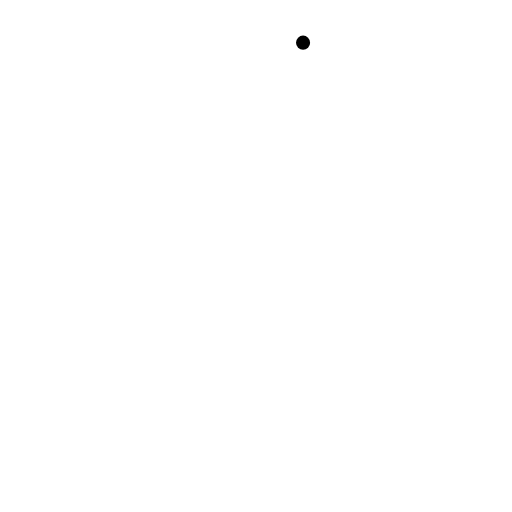
t = 0.00 s
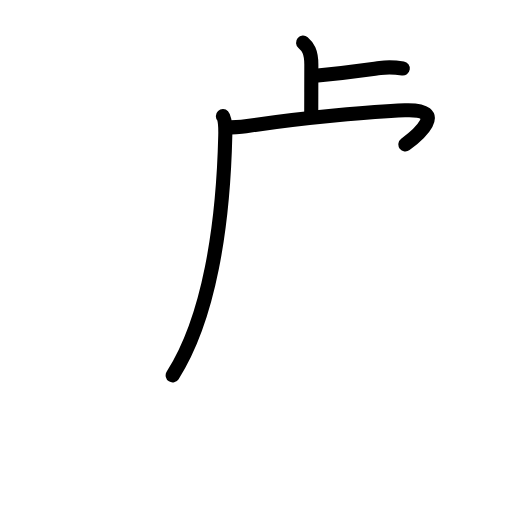
t = 3.42 s
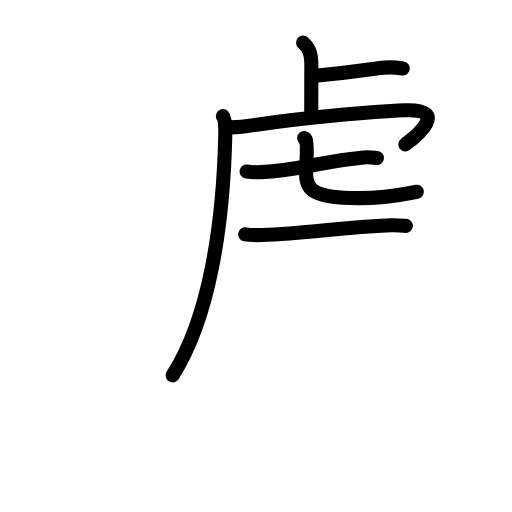
t = 6.75 s
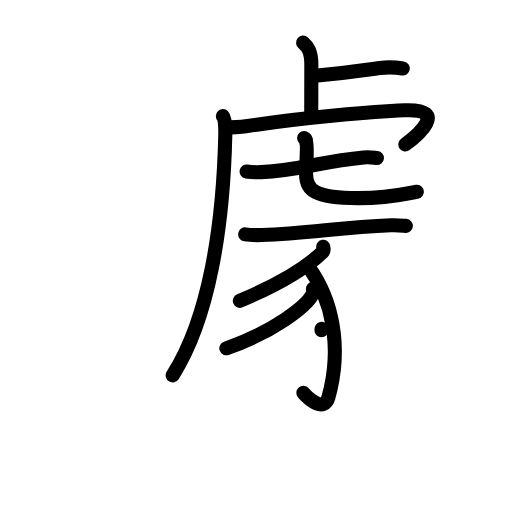
t = 10.13 s
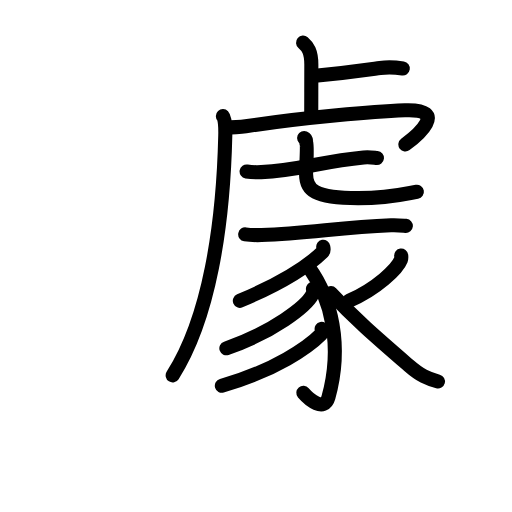
t = 12.88 s
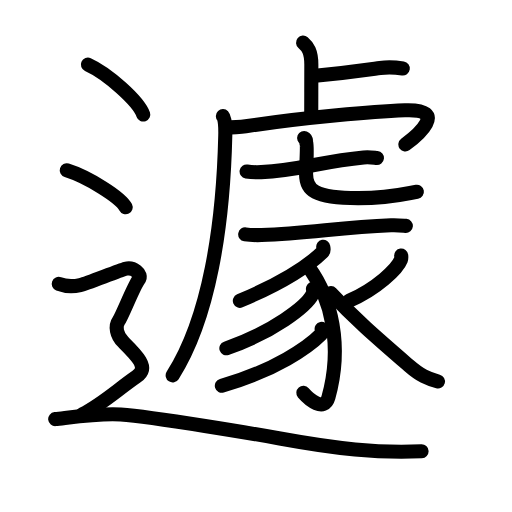
t = 17.00 s

The animated SVG that drew these frames (rendered in a browser with its animation timeline set to each time). Animation: 58 SMIL elements (animate=58); one cycle of 17.00 s.

<?xml version="1.0" encoding="UTF-8"?>
<!--
AniKanjiVG is licensed by CC-BY-SA Paul C. Sommerhoff (https://bitbucket.org/sommerhoff/anikanjivg).
AniKanjiVG uses KanjiVG which is licensed by CC-BY-SA Ulrich Apel (http://kanjivg.tagaini.net).
See also http://creativecommons.org/licenses/by-sa/3.0/
-->
<svg xmlns:kvg='http://kanjivg.tagaini.net' xmlns='http://www.w3.org/2000/svg' width='109' height='109' viewBox='0 0 109 109' style='fill:none;stroke:#000000;stroke-width:3;stroke-linecap:round;stroke-linejoin:round;' id="kvg:kanji_0907d"><g id="kvg:0907d" kvg:element="遽"><g id="kvg:0907d-g1" kvg:element="虍" kvg:position="tare"><path id="kvg:0907d-s1" kvg:type="㇑a" d="M64.52,9.08c0.98,0.85,1.76,1.85,1.76,4.67c0,5.48-0.02,5.68-0.02,10.29"><animate attributeName="d" begin="0.0s" dur="0.5s" from="M64.52,9.08C64.52,9.08,64.52,9.08,64.52,9.08" to="M64.52,9.08c0.98,0.85,1.76,1.85,1.76,4.67" />
<animate attributeName="d" begin="0.5s" dur="0.5s" from="M64.52,9.08c0.98,0.85,1.76,1.85,1.76,4.67c0,0,0,0,0,0,0" to="M64.52,9.08c0.98,0.85,1.76,1.85,1.76,4.67c0,5.48-0.02,5.68-0.02,10.29" />
</path>
<path id="kvg:0907d-s2" kvg:type="㇐b" d="M66.6,16.16c7.51-0.69,10.4-1.14,14.31-1.69c1.23-0.17,3.43-0.12,4.84,0.1"><animate attributeName="d" begin="1.0s" dur="0.5s" from="M66.6,16.16C66.6,16.16,66.6,16.16,66.6,16.16" to="M66.6,16.16c7.51-0.69,10.4-1.14,14.31-1.69" />
<animate attributeName="d" begin="1.5s" dur="0.5s" from="M66.6,16.16c7.51-0.69,10.4-1.14,14.31-1.69c0,0,0,0,0,0,0" to="M66.6,16.16c7.51-0.69,10.4-1.14,14.31-1.69c1.23-0.17,3.43-0.12,4.84,0.1" />
<animate attributeName="d" begin="0s" dur="1.0s" from="M-100,-100" to="M-100,-100" />
</path>
<path id="kvg:0907d-s3" kvg:type="㇒" d="M47.45,24.73c0.46,0.49,0.55,2.34,0.51,4.12c-0.45,19.4-3.45,38.9-11.2,51.07"><animate attributeName="d" begin="2.0s" dur="0.5s" from="M47.45,24.73C47.45,24.73,47.45,24.73,47.45,24.73" to="M47.45,24.73c0.46,0.49,0.55,2.34,0.51,4.12" />
<animate attributeName="d" begin="2.5s" dur="0.5s" from="M47.45,24.73c0.46,0.49,0.55,2.34,0.51,4.12c0,0,0,0,0,0,0" to="M47.45,24.73c0.46,0.49,0.55,2.34,0.51,4.12c-0.45,19.4-3.45,38.9-11.2,51.07" />
<animate attributeName="d" begin="0s" dur="2.0s" from="M-100,-100" to="M-100,-100" />
</path>
<path id="kvg:0907d-s4" kvg:type="㇖a" d="M48.24,27.23c1.51-0.23,2.58-0.11,4.07-0.34c12.66-1.98,27.78-3.19,33.88-3.42c9.56-0.36,2.49,5.51,0.11,7.28"><animate attributeName="d" begin="3.0s" dur="0.3333333333333333s" from="M48.24,27.23C48.24,27.23,48.24,27.23,48.24,27.23" to="M48.24,27.23c1.51-0.23,2.58-0.11,4.07-0.34" />
<animate attributeName="d" begin="3.3333333333333335s" dur="0.3333333333333333s" from="M48.24,27.23c1.51-0.23,2.58-0.11,4.07-0.34c0,0,0,0,0,0,0" to="M48.24,27.23c1.51-0.23,2.58-0.11,4.07-0.34c12.66-1.98,27.78-3.19,33.88-3.42" />
<animate attributeName="d" begin="3.6666666666666665s" dur="0.3333333333333333s" from="M48.24,27.23c1.51-0.23,2.58-0.11,4.07-0.34c12.66-1.98,27.78-3.19,33.88-3.42c0,0,0,0,0,0,0" to="M48.24,27.23c1.51-0.23,2.58-0.11,4.07-0.34c12.66-1.98,27.78-3.19,33.88-3.42c9.56-0.36,2.49,5.51,0.11,7.28" />
<animate attributeName="d" begin="0s" dur="3.0s" from="M-100,-100" to="M-100,-100" />
</path>
<g id="kvg:0907d-g2" kvg:element="七"><g id="kvg:0907d-g3" kvg:element="一"><path id="kvg:0907d-s5" kvg:type="㇐" d="M52.5,36.5c0.81,0.14,2.3,0.17,3.1,0.14c8.12-0.33,12.72-2.3,21.81-3.13c1.33-0.12,2.16,0.06,2.83,0.13"><animate attributeName="d" begin="4.0s" dur="0.3333333333333333s" from="M52.5,36.5C52.5,36.5,52.5,36.5,52.5,36.5" to="M52.5,36.5c0.81,0.14,2.3,0.17,3.1,0.14" />
<animate attributeName="d" begin="4.333333333333333s" dur="0.3333333333333333s" from="M52.5,36.5c0.81,0.14,2.3,0.17,3.1,0.14c0,0,0,0,0,0,0" to="M52.5,36.5c0.81,0.14,2.3,0.17,3.1,0.14c8.12-0.33,12.72-2.3,21.81-3.13" />
<animate attributeName="d" begin="4.666666666666667s" dur="0.3333333333333333s" from="M52.5,36.5c0.81,0.14,2.3,0.17,3.1,0.14c8.12-0.33,12.72-2.3,21.81-3.13c0,0,0,0,0,0,0" to="M52.5,36.5c0.81,0.14,2.3,0.17,3.1,0.14c8.12-0.33,12.72-2.3,21.81-3.13c1.33-0.12,2.16,0.06,2.83,0.13" />
<animate attributeName="d" begin="0s" dur="4.0s" from="M-100,-100" to="M-100,-100" />
</path>
</g>
<path id="kvg:0907d-s6" kvg:type="㇟a" d="M64.75,29.37c0.58,0.24,0.32,0.87,0.52,1.2c0.19,0.32-0.11,5.25-0.11,6.45c0,3.43,1.69,5.16,11.08,5.16c6.81,0,9.83-0.88,12.51-1.36"><animate attributeName="d" begin="5.0s" dur="0.25s" from="M64.75,29.37C64.75,29.37,64.75,29.37,64.75,29.37" to="M64.75,29.37c0.58,0.24,0.32,0.87,0.52,1.2" />
<animate attributeName="d" begin="5.25s" dur="0.25s" from="M64.75,29.37c0.58,0.24,0.32,0.87,0.52,1.2c0,0,0,0,0,0,0" to="M64.75,29.37c0.58,0.24,0.32,0.87,0.52,1.2c0.19,0.32-0.11,5.25-0.11,6.45" />
<animate attributeName="d" begin="5.5s" dur="0.25s" from="M64.75,29.37c0.58,0.24,0.32,0.87,0.52,1.2c0.19,0.32-0.11,5.25-0.11,6.45c0,0,0,0,0,0,0" to="M64.75,29.37c0.58,0.24,0.32,0.87,0.52,1.2c0.19,0.32-0.11,5.25-0.11,6.45c0,3.43,1.69,5.16,11.08,5.16" />
<animate attributeName="d" begin="5.75s" dur="0.25s" from="M64.75,29.37c0.58,0.24,0.32,0.87,0.52,1.2c0.19,0.32-0.11,5.25-0.11,6.45c0,3.43,1.69,5.16,11.08,5.16c0,0,0,0,0,0,0" to="M64.75,29.37c0.58,0.24,0.32,0.87,0.52,1.2c0.19,0.32-0.11,5.25-0.11,6.45c0,3.43,1.69,5.16,11.08,5.16c6.81,0,9.83-0.88,12.51-1.36" />
<animate attributeName="d" begin="0s" dur="5.0s" from="M-100,-100" to="M-100,-100" />
</path>
</g>
</g>
<g id="kvg:0907d-g4" kvg:element="豕"><path id="kvg:0907d-s7" kvg:type="㇐" d="M52.2,49.89c0.9,0.15,2.56,0.17,3.47,0.15c10-0.25,16.27-1.65,27.56-2.09c1.49-0.06,2.41,0.07,3.17,0.14"><animate attributeName="d" begin="6.0s" dur="0.3333333333333333s" from="M52.2,49.89C52.2,49.89,52.2,49.89,52.2,49.89" to="M52.2,49.89c0.9,0.15,2.56,0.17,3.47,0.15" />
<animate attributeName="d" begin="6.333333333333333s" dur="0.3333333333333333s" from="M52.2,49.89c0.9,0.15,2.56,0.17,3.47,0.15c0,0,0,0,0,0,0" to="M52.2,49.89c0.9,0.15,2.56,0.17,3.47,0.15c10-0.25,16.27-1.65,27.56-2.09" />
<animate attributeName="d" begin="6.666666666666667s" dur="0.3333333333333333s" from="M52.2,49.89c0.9,0.15,2.56,0.17,3.47,0.15c10-0.25,16.27-1.65,27.56-2.09c0,0,0,0,0,0,0" to="M52.2,49.89c0.9,0.15,2.56,0.17,3.47,0.15c10-0.25,16.27-1.65,27.56-2.09c1.49-0.06,2.41,0.07,3.17,0.14" />
<animate attributeName="d" begin="0s" dur="6.0s" from="M-100,-100" to="M-100,-100" />
</path>
<path id="kvg:0907d-s8" kvg:type="㇒" d="M68.81,52.53c0.05,0.27,0.22,0.78-0.1,1.09c-2.96,2.88-7.46,6.13-17.65,10.42"><animate attributeName="d" begin="7.0s" dur="0.5s" from="M68.81,52.53C68.81,52.53,68.81,52.53,68.81,52.53" to="M68.81,52.53c0.05,0.27,0.22,0.78-0.1,1.09" />
<animate attributeName="d" begin="7.5s" dur="0.5s" from="M68.81,52.53c0.05,0.27,0.22,0.78-0.1,1.09c0,0,0,0,0,0,0" to="M68.81,52.53c0.05,0.27,0.22,0.78-0.1,1.09c-2.96,2.88-7.46,6.13-17.65,10.42" />
<animate attributeName="d" begin="0s" dur="7.0s" from="M-100,-100" to="M-100,-100" />
</path>
<path id="kvg:0907d-s9" kvg:type="㇕v" d="M65.83,57.04C70.5,63.5,73,73.5,69.92,84.61c-0.89,3.2-4.17,0.39-5.34-0.97"><animate attributeName="d" begin="8.0s" dur="0.5s" from="M65.83,57.04C65.83,57.04,65.83,57.04,65.83,57.04" to="M65.83,57.04C70.5,63.5,73,73.5,69.92,84.61" />
<animate attributeName="d" begin="8.5s" dur="0.5s" from="M65.83,57.04C70.5,63.5,73,73.5,69.92,84.61c0,0,0,0,0,0,0" to="M65.83,57.04C70.5,63.5,73,73.5,69.92,84.61c-0.89,3.2-4.17,0.39-5.34-0.97" />
<animate attributeName="d" begin="0s" dur="8.0s" from="M-100,-100" to="M-100,-100" />
</path>
<path id="kvg:0907d-s10" kvg:type="㇒" d="M66.62,61.47c0.05,0.3,0.11,0.77-0.1,1.2c-1.26,2.53-8.46,8.08-18.33,11.48"><animate attributeName="d" begin="9.0s" dur="0.5s" from="M66.62,61.47C66.62,61.47,66.62,61.47,66.62,61.47" to="M66.62,61.47c0.05,0.3,0.11,0.77-0.1,1.2" />
<animate attributeName="d" begin="9.5s" dur="0.5s" from="M66.62,61.47c0.05,0.3,0.11,0.77-0.1,1.2c0,0,0,0,0,0,0" to="M66.62,61.47c0.05,0.3,0.11,0.77-0.1,1.2c-1.26,2.53-8.46,8.08-18.33,11.48" />
<animate attributeName="d" begin="0s" dur="9.0s" from="M-100,-100" to="M-100,-100" />
</path>
<path id="kvg:0907d-s11" kvg:type="㇒" d="M68.47,70c0.06,0.29,0.24,0.79-0.12,1.15c-2.68,2.7-9.75,7.73-21.12,10.98"><animate attributeName="d" begin="10.0s" dur="0.5s" from="M68.47,70C68.47,70,68.47,70,68.47,70" to="M68.47,70c0.06,0.29,0.24,0.79-0.12,1.15" />
<animate attributeName="d" begin="10.5s" dur="0.5s" from="M68.47,70c0.06,0.29,0.24,0.79-0.12,1.15c0,0,0,0,0,0,0" to="M68.47,70c0.06,0.29,0.24,0.79-0.12,1.15c-2.68,2.7-9.75,7.73-21.12,10.98" />
<animate attributeName="d" begin="0s" dur="10.0s" from="M-100,-100" to="M-100,-100" />
</path>
<path id="kvg:0907d-s12" kvg:type="㇒" d="M85.41,54.39c0.03,0.23,0.07,0.59-0.06,0.91c-0.75,1.92-5.09,6.14-11.02,8.73"><animate attributeName="d" begin="11.0s" dur="0.5s" from="M85.41,54.39C85.41,54.39,85.41,54.39,85.41,54.39" to="M85.41,54.39c0.03,0.23,0.07,0.59-0.06,0.91" />
<animate attributeName="d" begin="11.5s" dur="0.5s" from="M85.41,54.39c0.03,0.23,0.07,0.59-0.06,0.91c0,0,0,0,0,0,0" to="M85.41,54.39c0.03,0.23,0.07,0.59-0.06,0.91c-0.75,1.92-5.09,6.14-11.02,8.73" />
<animate attributeName="d" begin="0s" dur="11.0s" from="M-100,-100" to="M-100,-100" />
</path>
<path id="kvg:0907d-s13" kvg:type="㇏" d="M70.44,62.41c5,5.38,9.45,9.22,16.62,15.43c2.5,2.17,3.96,2.77,6.18,3.37"><animate attributeName="d" begin="12.0s" dur="0.5s" from="M70.44,62.41C70.44,62.41,70.44,62.41,70.44,62.41" to="M70.44,62.41c5,5.38,9.45,9.22,16.62,15.43" />
<animate attributeName="d" begin="12.5s" dur="0.5s" from="M70.44,62.41c5,5.38,9.45,9.22,16.62,15.43c0,0,0,0,0,0,0" to="M70.44,62.41c5,5.38,9.45,9.22,16.62,15.43c2.5,2.17,3.96,2.77,6.18,3.37" />
<animate attributeName="d" begin="0s" dur="12.0s" from="M-100,-100" to="M-100,-100" />
</path>
</g>
<g id="kvg:0907d-g5" kvg:element="辶" kvg:position="nyo" kvg:radical="general"><path id="kvg:0907d-s14" kvg:type="㇔" d="M18.71,13.75c4.16,1.88,10.75,7.71,11.79,10.63"><animate attributeName="d" begin="13.0s" dur="1.0s" from="M18.71,13.75C18.71,13.75,18.71,13.75,18.71,13.75" to="M18.71,13.75c4.16,1.88,10.75,7.71,11.79,10.63" />
<animate attributeName="d" begin="0s" dur="13.0s" from="M-100,-100" to="M-100,-100" />
</path>
<path id="kvg:0907d-s15" kvg:type="㇔" d="M14.21,36.25c4.43,1.39,11.44,5.72,12.54,7.88"><animate attributeName="d" begin="14.0s" dur="1.0s" from="M14.21,36.25C14.21,36.25,14.21,36.25,14.21,36.25" to="M14.21,36.25c4.43,1.39,11.44,5.72,12.54,7.88" />
<animate attributeName="d" begin="0s" dur="14.0s" from="M-100,-100" to="M-100,-100" />
</path>
<path id="kvg:0907d-s16" kvg:type="㇋" d="M12.5,60.44c2.25,0.85,3.75,0.43,4.75,0.21c1-0.21,8-2.99,9.5-3.42c1.5-0.43,3.75,1.07,2.75,2.35s-3.5,7.69-4.25,8.76c-0.75,1.07-0.5,2.99,1,4.48s2.75,2.7,3.5,3.98c0.75,1.28,0.76,2.37-0.75,3.42c-4,2.77-7.5,6.02-11.5,7.97"><animate attributeName="d" begin="15.0s" dur="0.16666666666666666s" from="M12.5,60.44C12.5,60.44,12.5,60.44,12.5,60.44" to="M12.5,60.44c2.25,0.85,3.75,0.43,4.75,0.21" />
<animate attributeName="d" begin="15.166666666666666s" dur="0.16666666666666666s" from="M12.5,60.44c2.25,0.85,3.75,0.43,4.75,0.21c0,0,0,0,0,0,0" to="M12.5,60.44c2.25,0.85,3.75,0.43,4.75,0.21c1-0.21,8-2.99,9.5-3.42" />
<animate attributeName="d" begin="15.333333333333334s" dur="0.16666666666666666s" from="M12.5,60.44c2.25,0.85,3.75,0.43,4.75,0.21c1-0.21,8-2.99,9.5-3.42c0,0,0,0,0,0,0" to="M12.5,60.44c2.25,0.85,3.75,0.43,4.75,0.21c1-0.21,8-2.99,9.5-3.42c1.5-0.43,3.75,1.07,2.75,2.35s-3.5,7.69-4.25,8.76" />
<animate attributeName="d" begin="15.5s" dur="0.16666666666666666s" from="M12.5,60.44c2.25,0.85,3.75,0.43,4.75,0.21c1-0.21,8-2.99,9.5-3.42c1.5-0.43,3.75,1.07,2.75,2.35s-3.5,7.69-4.25,8.76c0,0,0,0,0,0,0" to="M12.5,60.44c2.25,0.85,3.75,0.43,4.75,0.21c1-0.21,8-2.99,9.5-3.42c1.5-0.43,3.75,1.07,2.75,2.35s-3.5,7.69-4.25,8.76c-0.75,1.07-0.5,2.99,1,4.48s2.75,2.7,3.5,3.98" />
<animate attributeName="d" begin="15.666666666666666s" dur="0.16666666666666666s" from="M12.5,60.44c2.25,0.85,3.75,0.43,4.75,0.21c1-0.21,8-2.99,9.5-3.42c1.5-0.43,3.75,1.07,2.75,2.35s-3.5,7.69-4.25,8.76c-0.75,1.07-0.5,2.99,1,4.48s2.75,2.7,3.5,3.98c0,0,0,0,0,0,0" to="M12.5,60.44c2.25,0.85,3.75,0.43,4.75,0.21c1-0.21,8-2.99,9.5-3.42c1.5-0.43,3.75,1.07,2.75,2.35s-3.5,7.69-4.25,8.76c-0.75,1.07-0.5,2.99,1,4.48s2.75,2.7,3.5,3.98c0.75,1.28,0.76,2.37-0.75,3.42" />
<animate attributeName="d" begin="15.833333333333334s" dur="0.16666666666666666s" from="M12.5,60.44c2.25,0.85,3.75,0.43,4.75,0.21c1-0.21,8-2.99,9.5-3.42c1.5-0.43,3.75,1.07,2.75,2.35s-3.5,7.69-4.25,8.76c-0.75,1.07-0.5,2.99,1,4.48s2.75,2.7,3.5,3.98c0.75,1.28,0.76,2.37-0.75,3.42c0,0,0,0,0,0,0" to="M12.5,60.44c2.25,0.85,3.75,0.43,4.75,0.21c1-0.21,8-2.99,9.5-3.42c1.5-0.43,3.75,1.07,2.75,2.35s-3.5,7.69-4.25,8.76c-0.75,1.07-0.5,2.99,1,4.48s2.75,2.7,3.5,3.98c0.75,1.28,0.76,2.37-0.75,3.42c-4,2.77-7.5,6.02-11.5,7.97" />
<animate attributeName="d" begin="0s" dur="15.0s" from="M-100,-100" to="M-100,-100" />
</path>
<path id="kvg:0907d-s17" kvg:type="㇏" d="M11.75,89.22c2.99-0.31,9.44-1.29,13.96-0.97c7.04,0.5,29.48,4.3,33.89,5.1c11.96,2.18,20.65,3.14,30.15,2.71"><animate attributeName="d" begin="16.0s" dur="0.3333333333333333s" from="M11.75,89.22C11.75,89.22,11.75,89.22,11.75,89.22" to="M11.75,89.22c2.99-0.31,9.44-1.29,13.96-0.97" />
<animate attributeName="d" begin="16.333333333333332s" dur="0.3333333333333333s" from="M11.75,89.22c2.99-0.31,9.44-1.29,13.96-0.97c0,0,0,0,0,0,0" to="M11.75,89.22c2.99-0.31,9.44-1.29,13.96-0.97c7.04,0.5,29.48,4.3,33.89,5.1" />
<animate attributeName="d" begin="16.666666666666668s" dur="0.3333333333333333s" from="M11.75,89.22c2.99-0.31,9.44-1.29,13.96-0.97c7.04,0.5,29.48,4.3,33.89,5.1c0,0,0,0,0,0,0" to="M11.75,89.22c2.99-0.31,9.44-1.29,13.96-0.97c7.04,0.5,29.48,4.3,33.89,5.1c11.96,2.18,20.65,3.14,30.15,2.71" />
<animate attributeName="d" begin="0s" dur="16.0s" from="M-100,-100" to="M-100,-100" />
</path>
</g>
</g>
</svg>
